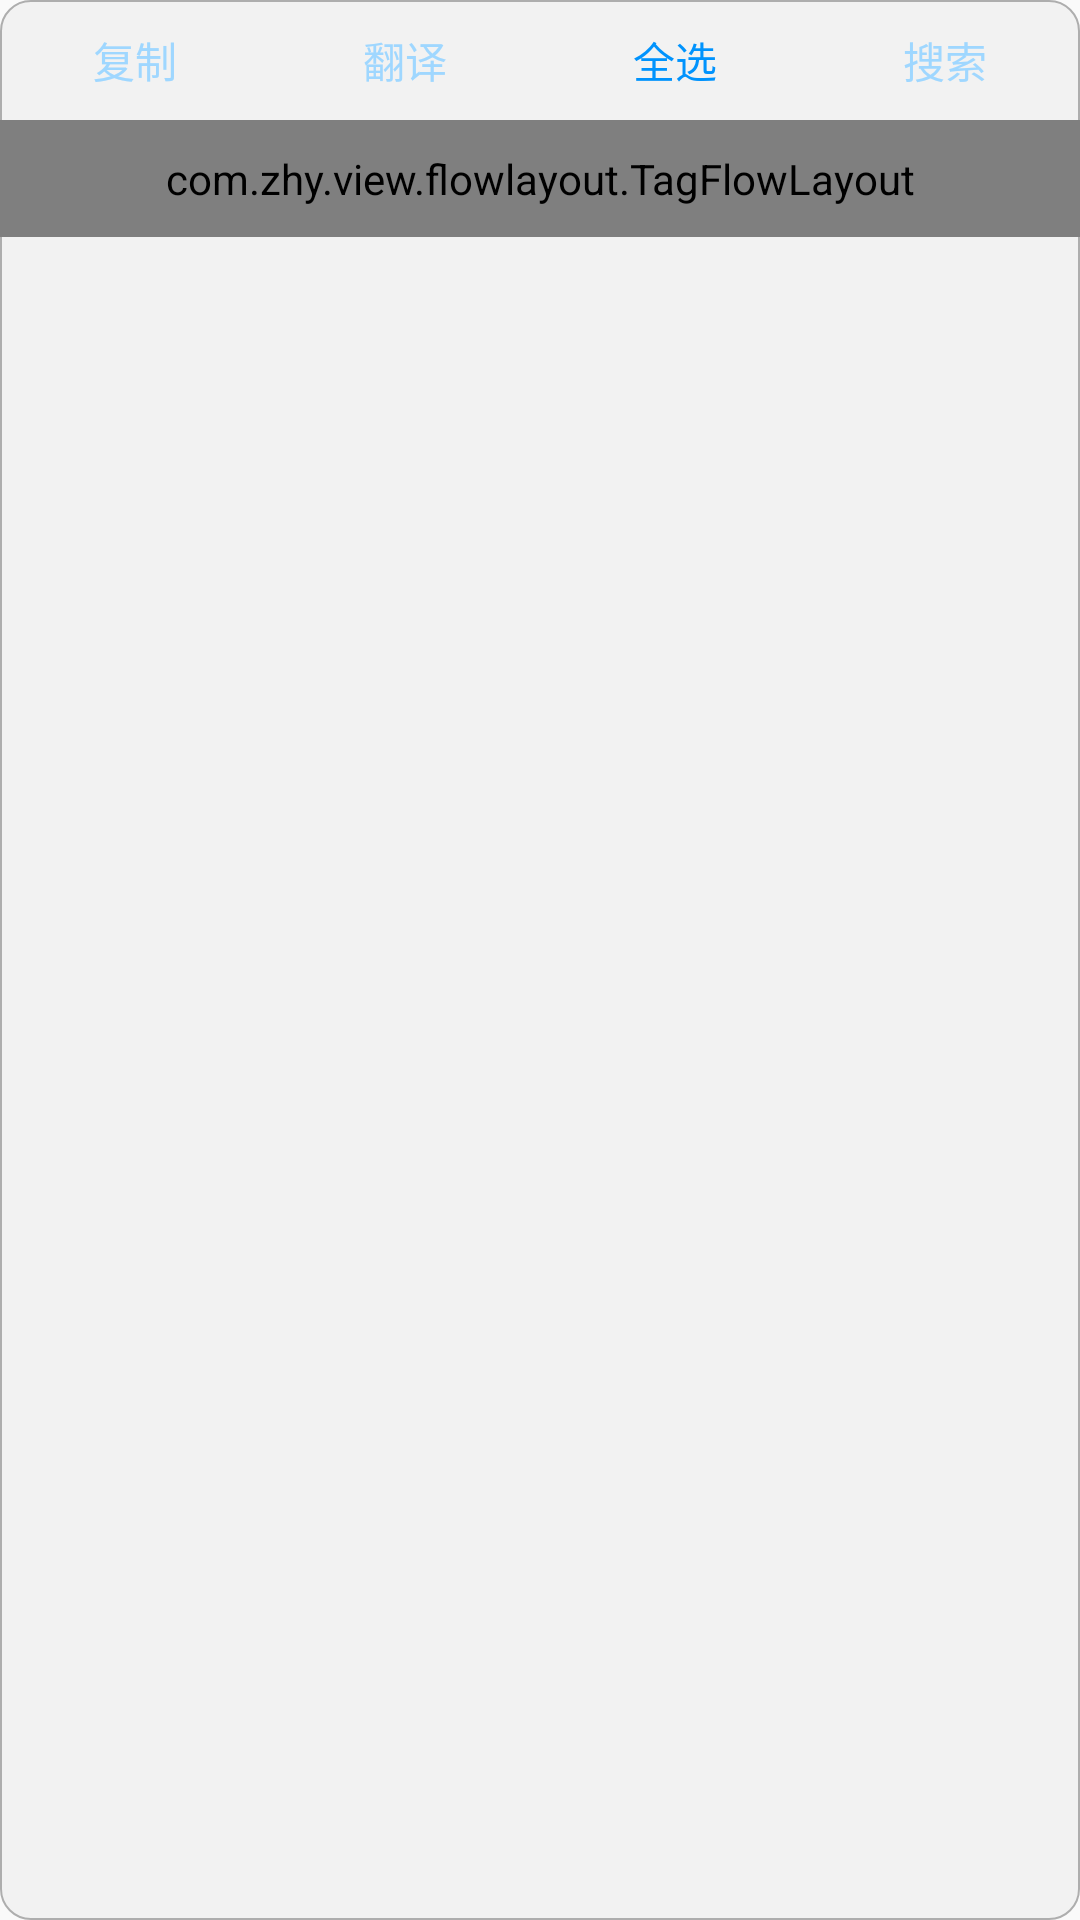

Layout XML and referenced resources for this Android screen:
<!-- AndroidManifest.xml: application theme AppTheme -->
<!-- res/layout/ui_divider.xml -->
<?xml version="1.0" encoding="utf-8"?>
<LinearLayout xmlns:android="http://schemas.android.com/apk/res/android"
  xmlns:zhy="http://schemas.android.com/apk/res-auto"
  android:layout_width="match_parent"
  android:layout_height="match_parent"
  android:background="@drawable/ui_card_background"
  android:orientation="vertical">

  <LinearLayout
    android:layout_width="match_parent"
    android:layout_height="40dp"
    android:orientation="horizontal">

    <TextView
      android:id="@+id/divide_action_copy"
      style="@style/DivideActionButton"
      android:enabled="false"
      android:text="@string/divide_action_copy" />

    <TextView
      android:id="@+id/divide_action_translate"
      style="@style/DivideActionButton"
      android:enabled="false"
      android:text="@string/divide_action_translate" />

    <TextView
      android:id="@+id/divide_action_all"
      style="@style/DivideActionButton"
      android:text="@string/divide_action_all" />

    <TextView
      android:id="@+id/divide_action_search"
      style="@style/DivideActionButton"
      android:enabled="false"
      android:text="@string/divide_action_search" />
  </LinearLayout>

  <com.zhy.view.flowlayout.TagFlowLayout
    android:id="@+id/ui_divide_flow"
    android:layout_width="match_parent"
    android:layout_height="wrap_content"
    android:padding="10dp"
    zhy:max_select="-1" />

</LinearLayout>
<!-- resources referenced by this layout -->
<resources>
  <!-- drawable ui_card_background (drawable) -->
  <?xml version="1.0" encoding="utf-8"?>
  <selector xmlns:android="http://schemas.android.com/apk/res/android">
    <item>
      <shape>
        <corners android:radius="10dp" />
        
        <solid android:color="@color/light_gray" />
  
        <stroke android:color="@color/textGray" android:width="0.5dp" />
      </shape>
    </item>
  </selector>
  <string name="divide_action_all">全选</string>
  <string name="divide_action_copy">复制</string>
  <string name="divide_action_search">搜索</string>
  <string name="divide_action_translate">翻译</string>
  <style name="DivideActionButton">
      <item name="android:layout_weight">1</item>
      <item name="android:layout_width">0dp</item>
      <item name="android:layout_height">match_parent</item>
      <item name="android:textSize">14sp</item>
      <item name="android:textColor">@drawable/divide_action_color</item>
      <item name="android:gravity">center</item>
    </style>
  <style name="AppTheme" parent="Theme.AppCompat.Light.DarkActionBar">
      
      <item name="colorPrimary">@color/colorPrimary</item>
      <item name="colorPrimaryDark">@color/colorPrimaryDark</item>
      <item name="colorAccent">@color/colorAccent</item>
    </style>
  <color name="light_gray">#f2f2f2</color>
  <color name="textGray">#aeaeae</color>
  <!-- drawable divide_action_color (drawable) -->
  <?xml version="1.0" encoding="utf-8"?>
  <selector xmlns:android="http://schemas.android.com/apk/res/android">
    <item android:color="#0093fd" android:state_enabled="true"></item>
    <item android:color="#9fd7ff" android:state_enabled="false"></item>
  </selector>
  <color name="colorPrimary">#3F51B5</color>
  <color name="colorPrimaryDark">#303F9F</color>
  <color name="colorAccent">#FF4081</color>
</resources>
